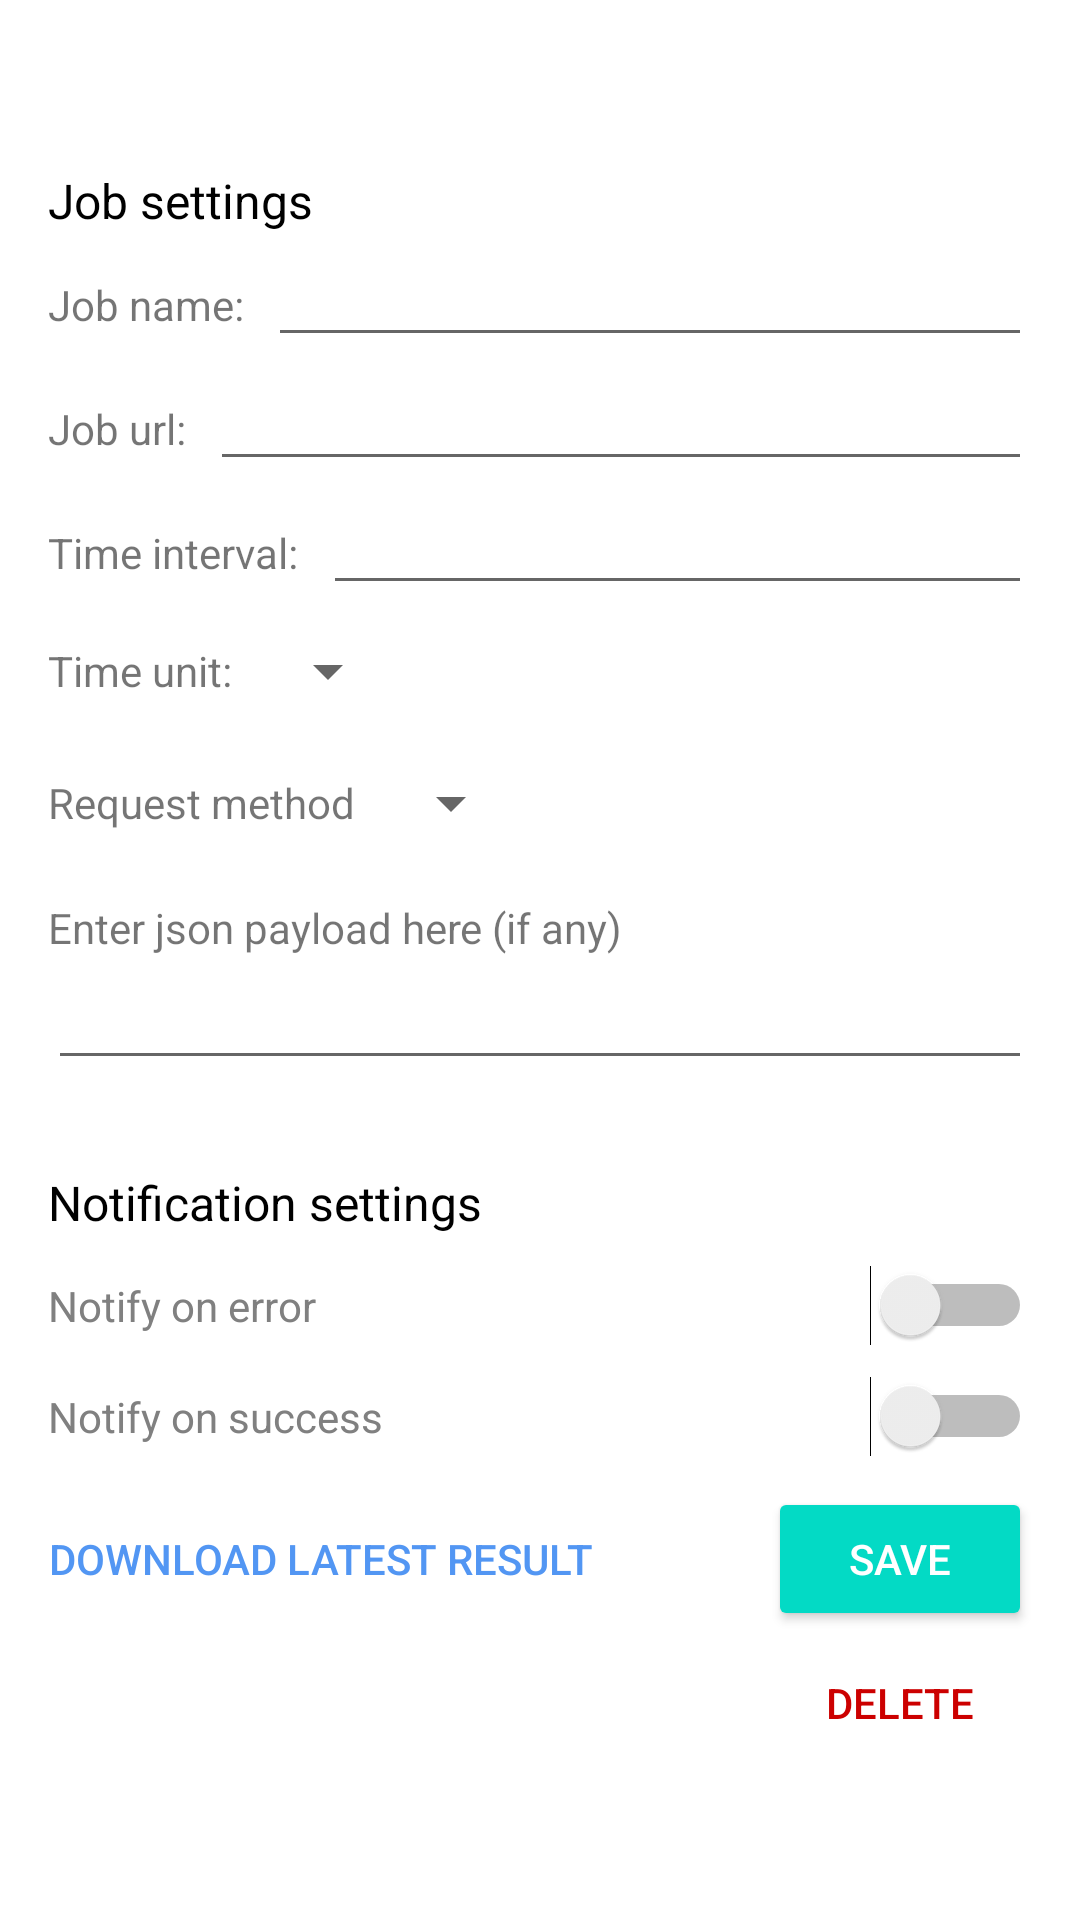

This screen was rendered from an Android layout file. Write that file and the resources it references.
<!-- AndroidManifest.xml: application theme Theme.Cronjobs -->
<!-- res/layout/activity_details.xml -->
<?xml version="1.0" encoding="utf-8"?>
<LinearLayout xmlns:android="http://schemas.android.com/apk/res/android"
    xmlns:app="http://schemas.android.com/apk/res-auto"
    xmlns:tools="http://schemas.android.com/tools"
    android:layout_width="match_parent"
    android:layout_height="match_parent"
    android:orientation="vertical"
    tools:context=".DetailsActivity">

    <include
        android:id="@+id/toolbar"
        layout="@layout/toolbar" />

    <LinearLayout
        android:layout_width="match_parent"
        android:layout_height="wrap_content"
        android:paddingStart="16dp"
        android:paddingEnd="16dp"
        android:orientation="vertical">

        <TextView
            android:layout_width="wrap_content"
            android:layout_height="wrap_content"
            android:textColor="@color/black"
            android:textSize="16sp"
            android:text="@string/job_settings" />

        <LinearLayout
            android:layout_width="match_parent"
            android:layout_height="wrap_content"
            android:orientation="horizontal">
            <TextView
                android:id="@+id/job_name_textview"
                android:layout_width="wrap_content"
                android:layout_height="wrap_content"
                android:layout_marginEnd="8dp"
                android:text="@string/job_name_prompt" />
            <EditText
                android:id="@+id/job_name_edittext"
                android:layout_width="match_parent"
                android:layout_height="wrap_content"
                android:ems="10"
                android:inputType="textPersonName"
                app:layout_constraintEnd_toEndOf="parent"
                app:layout_constraintStart_toStartOf="parent"
                app:layout_constraintTop_toTopOf="parent" />
        </LinearLayout>

        <LinearLayout
            android:layout_width="match_parent"
            android:layout_height="wrap_content"
            android:orientation="horizontal">

            <TextView
                android:id="@+id/job_url_textview"
                android:layout_width="wrap_content"
                android:layout_height="wrap_content"
                android:layout_marginEnd="8dp"
                android:text="@string/job_url_prompt" />
            <EditText
                android:id="@+id/job_url_edittext"
                android:layout_width="match_parent"
                android:layout_height="wrap_content"
                android:ems="10"
                android:inputType="textUri"
                app:layout_constraintEnd_toEndOf="parent"
                app:layout_constraintStart_toStartOf="parent"
                app:layout_constraintTop_toBottomOf="@+id/job_name_edittext" />
        </LinearLayout>

        <LinearLayout
            android:layout_width="match_parent"
            android:layout_height="wrap_content"
            android:orientation="horizontal">
            <TextView
                android:id="@+id/job_interval_textview"
                android:layout_width="wrap_content"
                android:layout_height="wrap_content"
                android:layout_marginEnd="8dp"
                android:text="@string/job_interval_prompt" />
            <EditText
                android:id="@+id/job_interval_edittext"
                android:layout_width="match_parent"
                android:layout_height="wrap_content"
                android:ems="10"
                android:inputType="number" />
        </LinearLayout>

        <LinearLayout
            android:layout_width="match_parent"
            android:layout_height="wrap_content"
            android:orientation="horizontal"
            android:gravity="start|center_vertical">
            <TextView
                android:id="@+id/job_time_unit_textview"
                android:layout_width="wrap_content"
                android:layout_height="wrap_content"
                android:layout_marginEnd="8dp"
                android:text="@string/job_time_unit_prompt" />
            <Spinner android:id="@+id/job_time_unit_spinner"
                android:layout_width="wrap_content"
                android:layout_height="wrap_content"
                android:layout_marginTop="10dp"
                android:layout_marginBottom="10dp" />
        </LinearLayout>

        <LinearLayout
            android:layout_width="match_parent"
            android:layout_height="wrap_content"
            android:orientation="horizontal"
            android:gravity="start|center_vertical">
            <TextView
                android:id="@+id/job_method_textview"
                android:layout_width="wrap_content"
                android:layout_height="wrap_content"
                android:layout_marginEnd="8dp"
                android:text="@string/request_method_prompt" />
            <Spinner android:id="@+id/job_method_spinner"
                android:layout_width="wrap_content"
                android:layout_height="wrap_content"
                android:layout_marginTop="10dp"
                android:layout_marginBottom="10dp" />
        </LinearLayout>

        <TextView
            android:layout_width="wrap_content"
            android:layout_height="wrap_content"
            android:layout_marginEnd="8dp"
            android:layout_marginTop="10dp"
            android:text="@string/job_params_prompt" />

        <EditText
            android:id="@+id/job_params_edittext"
            android:layout_width="match_parent"
            android:layout_height="wrap_content"
            android:ems="10"
            android:gravity="start|top"
            android:inputType="textMultiLine" />

        <TextView
            android:layout_width="wrap_content"
            android:layout_height="wrap_content"
            android:layout_marginTop="30dp"
            android:textColor="@color/black"
            android:textSize="16sp"
            android:text="@string/notification_settings" />

        <Switch
            android:id="@+id/job_notify_error_switch"
            android:layout_width="match_parent"
            android:layout_height="wrap_content"
            android:text="@string/on_error_prompt"
            android:layout_marginTop="10dp"
            android:textColor="@android:color/tab_indicator_text"
            android:textSize="14sp"
            tools:ignore="UseSwitchCompatOrMaterialXml" />

        <Switch
            android:id="@+id/job_notify_success_switch"
            android:layout_width="match_parent"
            android:layout_height="wrap_content"
            android:text="@string/on_success_prompt"
            android:layout_marginTop="10dp"
            android:textColor="@android:color/tab_indicator_text"
            android:textSize="14sp"
            tools:ignore="UseSwitchCompatOrMaterialXml" />

        <LinearLayout
            android:layout_width="match_parent"
            android:layout_height="wrap_content"
            android:layout_marginTop="10dp"
            >
            <Button
                android:id="@+id/download_button"
                style="@style/Widget.AppCompat.Button.Borderless.Colored"
                android:textColor="@color/blue_200"
                android:layout_width="wrap_content"
                android:layout_height="wrap_content"
                android:padding="0dp"
                android:text="@string/download_button" />
            <View
                android:layout_width="0dp"
                android:layout_height="0dp"
                android:layout_weight="1" />
            <Button
                android:id="@+id/add_button"
                style="@style/Widget.AppCompat.Button.Colored"
                android:textColor="@color/white"
                android:layout_width="wrap_content"
                android:layout_height="wrap_content"
                android:text="@string/save_changes_button" />
        </LinearLayout>

        <LinearLayout
            android:layout_width="match_parent"
            android:layout_height="wrap_content"
            android:gravity="end">
            <Button
                android:id="@+id/delete_button"
                style="@style/Widget.AppCompat.Button.Borderless.Colored"
                android:textColor="@android:color/holo_red_dark"
                android:layout_width="wrap_content"
                android:layout_height="wrap_content"
                android:text="@string/delete_button" />
        </LinearLayout>
    </LinearLayout>
</LinearLayout>
<!-- res/layout/toolbar.xml (included above) -->
<?xml version="1.0" encoding="utf-8"?>
<androidx.appcompat.widget.Toolbar
    xmlns:android="http://schemas.android.com/apk/res/android"
    xmlns:app="http://schemas.android.com/apk/res-auto"
    android:layout_width="match_parent"
    android:layout_height="?attr/actionBarSize"
    android:background="@android:color/transparent"
    android:elevation="4dp"
    app:theme="@style/ToolbarTextAppearance">
</androidx.appcompat.widget.Toolbar>
<!-- resources referenced by this layout -->
<resources>
  <color name="black">#FF000000</color>
  <color name="blue_200">#FF5296F3</color>
  <color name="white">#FFFFFFFF</color>
  <string name="delete_button">delete</string>
  <string name="download_button">Download latest result</string>
  <string name="job_interval_prompt">Time interval:</string>
  <string name="job_name_prompt">Job name:</string>
  <string name="job_params_prompt">Enter json payload here (if any)</string>
  <string name="job_settings">Job settings</string>
  <string name="job_time_unit_prompt">Time unit:</string>
  <string name="job_url_prompt">Job url:</string>
  <string name="notification_settings">Notification settings</string>
  <string name="on_error_prompt">Notify on error</string>
  <string name="on_success_prompt">Notify on success</string>
  <string name="request_method_prompt">Request method</string>
  <string name="save_changes_button">Save</string>
  <style name="ToolbarTextAppearance">
          <item name="textAllCaps">true</item>
          <item name="android:textAllCaps">true</item>
      </style>
  <style name="Theme.Cronjobs" parent="Theme.MaterialComponents.Light.NoActionBar">
          
          <item name="colorPrimary">@color/blue_200</item>
          <item name="colorPrimaryVariant">@color/blue_700</item>
          <item name="colorOnPrimary">@color/black</item>
          
          <item name="colorSecondary">@color/teal_200</item>
          <item name="colorSecondaryVariant">@color/teal_700</item>
          <item name="colorOnSecondary">@color/black</item>
          
          <item name="android:statusBarColor" tools:targetApi="l">?attr/colorPrimaryVariant</item>
          
          <item name="android:windowAnimationStyle">@style/CustomActivityAnimation</item>
          <item name="android:homeAsUpIndicator">@drawable/ic_menu_back</item>
          <item name="android:actionBarStyle">@style/MyTheme.ActionBarStyle</item>
          <item name="windowActionBar">false</item>
          <item name="windowNoTitle">true</item>
      </style>
  <color name="blue_700">#FF3b5C87</color>
  <color name="teal_200">#FF03DAC5</color>
  <color name="teal_700">#FF018786</color>
  <style name="CustomActivityAnimation" parent="@android:style/Animation.Activity">
          <item name="android:activityOpenEnterAnimation">@anim/slide_in_right</item>
          <item name="android:activityOpenExitAnimation">@anim/slide_out_left</item>
          <item name="android:activityCloseEnterAnimation">@anim/slide_in_left</item>
          <item name="android:activityCloseExitAnimation">@anim/slide_out_right</item>
      </style>
  <!-- drawable ic_menu_back (drawable-anydpi) -->
  <vector xmlns:android="http://schemas.android.com/apk/res/android"
      android:width="24dp"
      android:height="24dp"
      android:viewportWidth="24"
      android:viewportHeight="24"
      android:tint="#333333"
      android:alpha="0.6">
    <path
        android:fillColor="@android:color/white"
        android:pathData="M11.67,3.87L9.9,2.1 0,12l9.9,9.9 1.77,-1.77L3.54,12z"/>
  </vector>
  <style name="MyTheme.ActionBarStyle" parent="@android:style/Widget.Holo.Light.ActionBar">
          <item name="android:titleTextStyle">@style/MyTheme.ActionBar.TitleTextStyle</item>
      </style>
  <style name="MyTheme.ActionBar.TitleTextStyle" parent="@android:style/TextAppearance.Holo.Widget.ActionBar.Title">
          <item name="android:textColor">@color/black</item>
      </style>
</resources>
